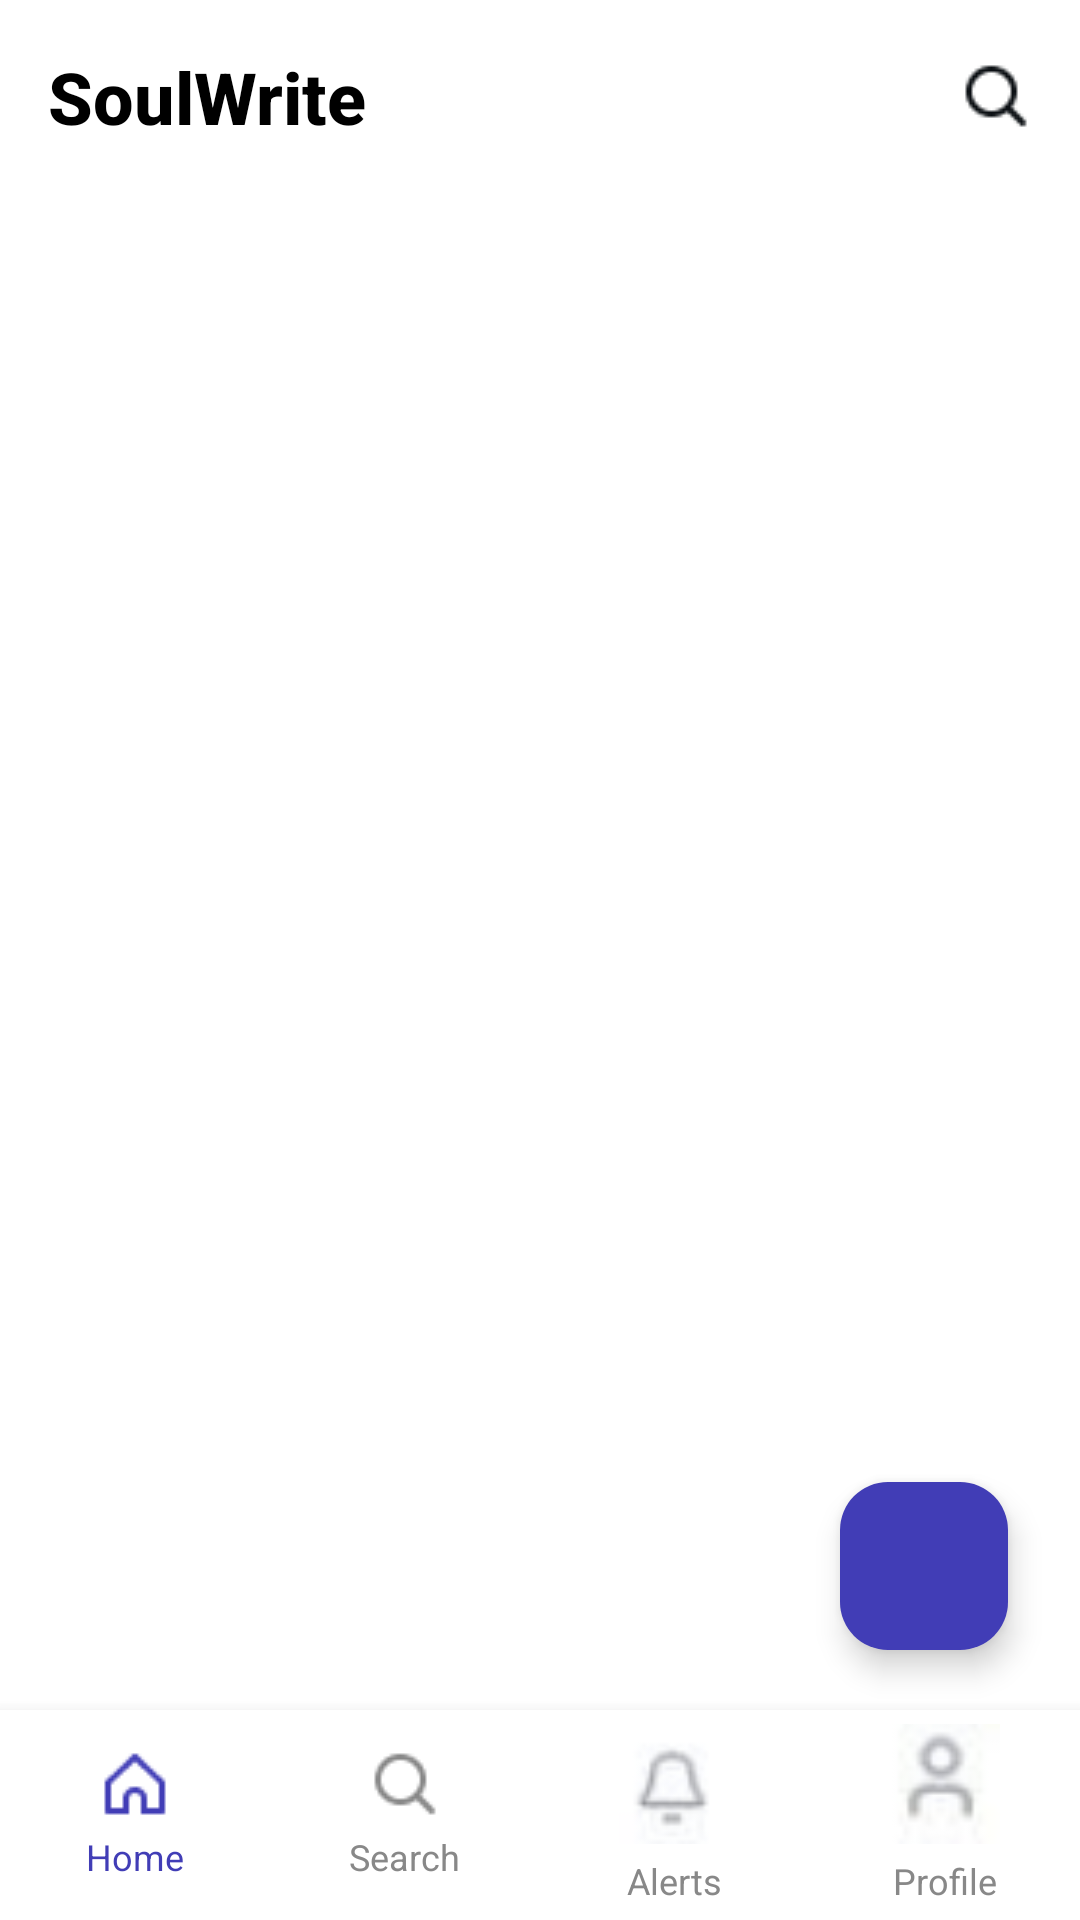

Write the Android layout XML for this screen, with the resource values it uses.
<!-- AndroidManifest.xml: application theme Theme.Smdprojectsoulwrite -->
<!-- res/layout/activity_home.xml -->
<?xml version="1.0" encoding="utf-8"?>
<RelativeLayout xmlns:android="http://schemas.android.com/apk/res/android"
    xmlns:app="http://schemas.android.com/apk/res-auto"
    android:layout_width="match_parent"
    android:layout_height="match_parent"
    android:background="#FFFFFF">

    <LinearLayout
        android:id="@+id/top_bar"
        android:layout_width="match_parent"
        android:layout_height="wrap_content"
        android:orientation="horizontal"
        android:padding="16dp"
        android:gravity="center_vertical">

        <TextView
            android:id="@+id/title"
            android:layout_width="0dp"
            android:layout_height="wrap_content"
            android:layout_weight="1"
            android:text="SoulWrite"
            android:textSize="24sp"
            android:textStyle="bold"
            android:textColor="#000000"
            android:fontFamily="sans-serif-medium" />

        <ImageView
            android:id="@+id/notification_icon"
            android:layout_width="24dp"
            android:layout_height="24dp"
            android:src="@drawable/ic_notification"
            android:layout_marginEnd="16dp"
            android:contentDescription="Notifications" />

        <ImageView
            android:id="@+id/search_icon"
            android:layout_width="24dp"
            android:layout_height="24dp"
            android:src="@drawable/searchicon"
            android:contentDescription="Search" />
    </LinearLayout>

    <androidx.recyclerview.widget.RecyclerView
        android:id="@+id/journals_recycler_view"
        android:layout_width="match_parent"
        android:layout_height="match_parent"
        android:layout_below="@id/top_bar"
        android:layout_above="@id/bottom_bar"
        android:paddingHorizontal="16dp"
        android:clipToPadding="false" />

    <com.google.android.material.floatingactionbutton.FloatingActionButton
        android:id="@+id/fab_add"
        android:layout_width="wrap_content"
        android:layout_height="wrap_content"
        android:layout_alignParentBottom="true"
        android:layout_alignParentEnd="true"
        android:layout_marginEnd="24dp"
        android:layout_marginBottom="90dp"
        android:src="@drawable/add"
        android:contentDescription="Add Post"
        app:backgroundTint="@color/blue" />

    <LinearLayout
        android:id="@+id/bottom_bar"
        android:layout_width="match_parent"
        android:layout_height="70dp"
        android:layout_alignParentBottom="true"
        android:orientation="horizontal"
        android:background="#FFFFFF"
        android:elevation="8dp"
        android:baselineAligned="false"
        android:weightSum="4">

        <LinearLayout
            android:id="@+id/home_icon"
            android:layout_width="0dp"
            android:layout_height="match_parent"
            android:layout_weight="1"
            android:orientation="vertical"
            android:gravity="center"
            android:clickable="true"
            android:focusable="true">

            <ImageView
                android:layout_width="24dp"
                android:layout_height="24dp"
                android:src="@drawable/homeicon"
                android:contentDescription="Home"
                app:tint="@color/blue" />

            <TextView
                android:layout_width="wrap_content"
                android:layout_height="wrap_content"
                android:text="Home"
                android:textColor="@color/blue"
                android:textSize="12sp"
                android:layout_marginTop="4dp" />
        </LinearLayout>

        <LinearLayout
            android:id="@+id/search_icon_bottom"
            android:layout_width="0dp"
            android:layout_height="match_parent"
            android:layout_weight="1"
            android:orientation="vertical"
            android:gravity="center"
            android:clickable="true"
            android:focusable="true">

            <ImageView
                android:layout_width="24dp"
                android:layout_height="24dp"
                android:src="@drawable/searchicon"
                android:contentDescription="Search"
                app:tint="#888888" />

            <TextView
                android:layout_width="wrap_content"
                android:layout_height="wrap_content"
                android:text="Search"
                android:textColor="#888888"
                android:textSize="12sp"
                android:layout_marginTop="4dp" />
        </LinearLayout>

        <LinearLayout
            android:id="@+id/alerts_icon"
            android:layout_width="0dp"
            android:layout_height="match_parent"
            android:layout_weight="1"
            android:orientation="vertical"
            android:gravity="center"
            android:clickable="true"
            android:focusable="true">

            <ImageView
                android:layout_width="40dp"
                android:layout_height="40dp"
                android:src="@drawable/alertsicon"
                android:contentDescription="Alerts" />

            <TextView
                android:layout_width="wrap_content"
                android:layout_height="wrap_content"
                android:text="Alerts"
                android:textColor="#888888"
                android:textSize="12sp"
                android:layout_marginTop="4dp" />
        </LinearLayout>

        <LinearLayout
            android:id="@+id/profile_icon"
            android:layout_width="0dp"
            android:layout_height="match_parent"
            android:layout_weight="1"
            android:orientation="vertical"
            android:gravity="center"
            android:clickable="true"
            android:focusable="true">

            <ImageView
                android:layout_width="40dp"
                android:layout_height="40dp"
                android:src="@drawable/profileicon"
                android:contentDescription="Profile" />

            <TextView
                android:layout_width="wrap_content"
                android:layout_height="wrap_content"
                android:text="Profile"
                android:textColor="#888888"
                android:textSize="12sp"
                android:layout_marginTop="4dp" />
        </LinearLayout>
    </LinearLayout>
</RelativeLayout>
<!-- resources referenced by this layout -->
<resources>
  <color name="blue">#413DB6</color>
  <!-- drawable alertsicon: png bitmap (drawable, 1283 bytes) -->
  <!-- drawable homeicon: png bitmap (drawable, 423 bytes) -->
  <!-- drawable profileicon: png bitmap (drawable, 1242 bytes) -->
  <!-- drawable searchicon: png bitmap (drawable, 523 bytes) -->
  <style name="Theme.Smdprojectsoulwrite" parent="Base.Theme.Smdprojectsoulwrite" />
  <style name="Base.Theme.Smdprojectsoulwrite" parent="Theme.Material3.DayNight.NoActionBar">
          
          
      </style>
</resources>
